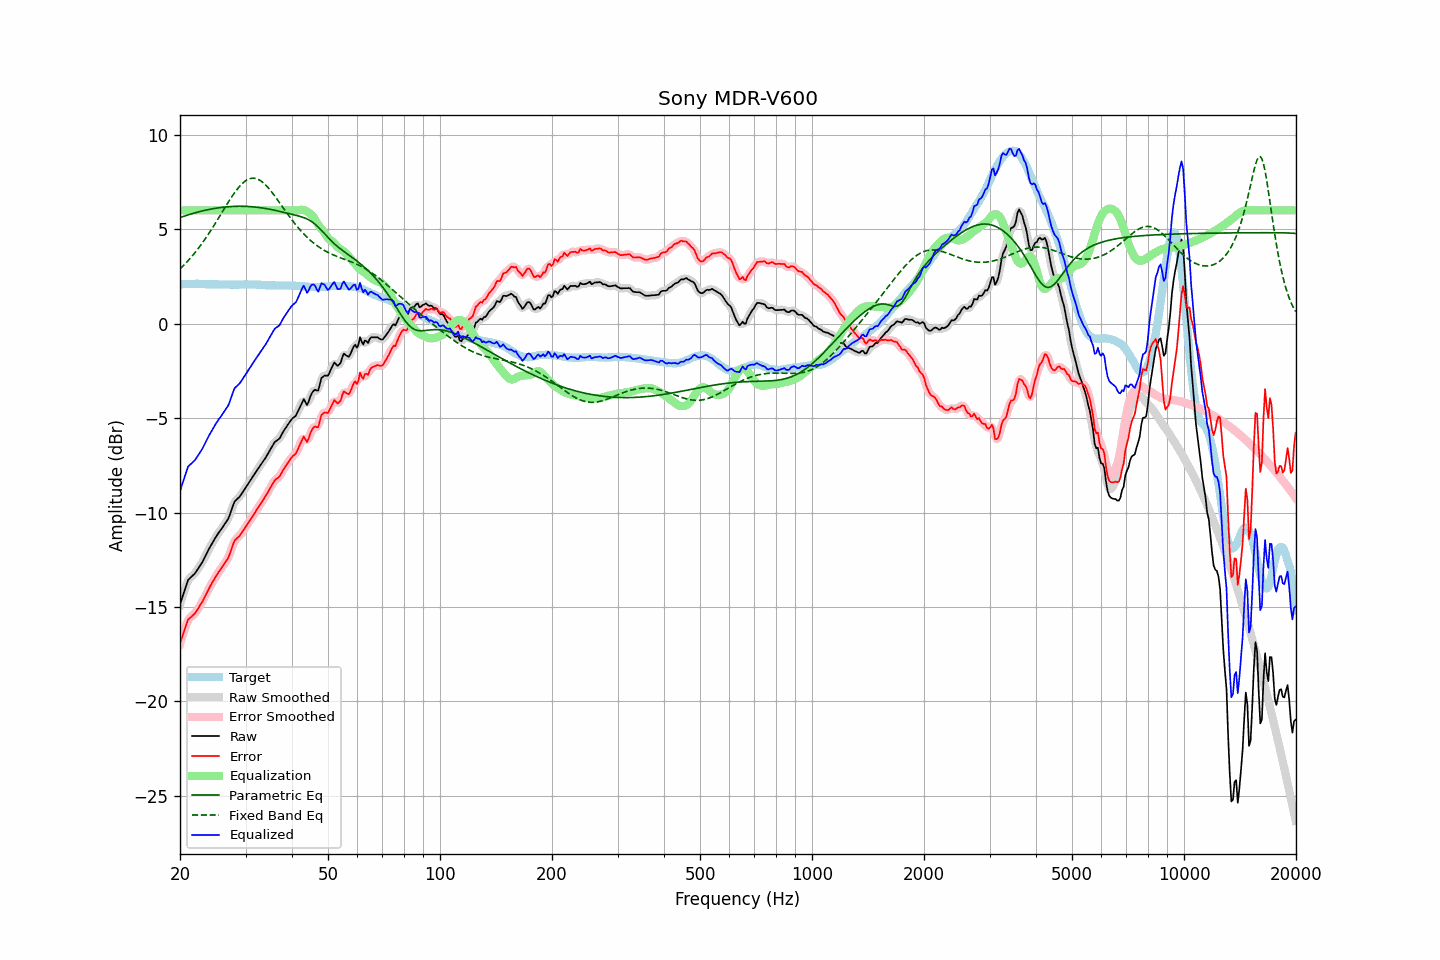

The table this chart was drawn from, first rows:
frequency, raw, error, smoothed, error_smoothed, equalization, parametric_eq, fixed_band_eq, equalized_raw, equalized_smoothed, target
20.00, -14.86, -16.93, -14.88, -16.96, 6.00, 5.62, 2.90, -8.86, -8.88, 2.07
20.20, -14.60, -16.68, -14.59, -16.67, 6.00, 5.64, 2.98, -8.60, -8.59, 2.08
20.40, -14.34, -16.43, -14.32, -16.40, 6.00, 5.67, 3.06, -8.34, -8.32, 2.09
20.61, -14.09, -16.18, -14.07, -16.16, 6.00, 5.70, 3.15, -8.09, -8.07, 2.09
20.81, -13.82, -15.92, -13.82, -15.92, 6.00, 5.73, 3.24, -7.82, -7.82, 2.10
21.02, -13.57, -15.67, -13.62, -15.72, 6.00, 5.76, 3.33, -7.57, -7.62, 2.10
21.23, -13.49, -15.60, -13.48, -15.59, 6.00, 5.78, 3.43, -7.49, -7.48, 2.11
21.44, -13.41, -15.52, -13.40, -15.51, 6.00, 5.81, 3.53, -7.41, -7.40, 2.11
21.66, -13.33, -15.44, -13.34, -15.45, 6.00, 5.83, 3.63, -7.33, -7.34, 2.11
21.87, -13.25, -15.36, -13.24, -15.36, 6.00, 5.86, 3.73, -7.25, -7.24, 2.11
22.09, -13.14, -15.26, -13.14, -15.25, 6.00, 5.88, 3.83, -7.14, -7.14, 2.12
22.31, -13.01, -15.13, -13.01, -15.13, 6.00, 5.91, 3.94, -7.01, -7.01, 2.12
22.54, -12.88, -14.98, -12.88, -14.99, 6.00, 5.93, 4.06, -6.88, -6.88, 2.11
22.76, -12.74, -14.84, -12.75, -14.85, 6.00, 5.95, 4.17, -6.74, -6.75, 2.10
22.99, -12.61, -14.71, -12.60, -14.70, 6.00, 5.97, 4.29, -6.61, -6.60, 2.10
23.22, -12.44, -14.54, -12.44, -14.54, 6.00, 5.99, 4.41, -6.44, -6.44, 2.10
23.45, -12.27, -14.36, -12.28, -14.37, 6.00, 6.01, 4.53, -6.27, -6.28, 2.09
23.69, -12.11, -14.19, -12.10, -14.19, 6.00, 6.03, 4.66, -6.11, -6.10, 2.09
23.92, -11.93, -14.02, -11.94, -14.02, 6.00, 6.05, 4.78, -5.93, -5.94, 2.09
24.16, -11.78, -13.87, -11.78, -13.87, 6.00, 6.06, 4.91, -5.78, -5.78, 2.09
24.40, -11.63, -13.72, -11.63, -13.72, 6.00, 6.08, 5.05, -5.63, -5.63, 2.09
24.65, -11.49, -13.58, -11.49, -13.57, 6.00, 6.09, 5.18, -5.49, -5.49, 2.08
24.89, -11.34, -13.43, -11.35, -13.43, 6.00, 6.11, 5.32, -5.34, -5.35, 2.08
25.14, -11.21, -13.29, -11.21, -13.29, 6.00, 6.12, 5.45, -5.21, -5.21, 2.08
25.39, -11.08, -13.15, -11.08, -13.16, 6.00, 6.14, 5.59, -5.08, -5.08, 2.07
25.65, -10.96, -13.04, -10.96, -13.04, 6.00, 6.15, 5.73, -4.96, -4.96, 2.07
25.91, -10.85, -12.92, -10.84, -12.91, 6.00, 6.16, 5.87, -4.85, -4.84, 2.07
26.16, -10.71, -12.78, -10.71, -12.79, 6.00, 6.17, 6.01, -4.71, -4.71, 2.07
26.43, -10.58, -12.66, -10.60, -12.67, 6.00, 6.18, 6.15, -4.58, -4.60, 2.07
26.69, -10.46, -12.53, -10.47, -12.54, 6.00, 6.19, 6.29, -4.46, -4.47, 2.07
26.96, -10.33, -12.40, -10.31, -12.38, 6.00, 6.19, 6.43, -4.33, -4.31, 2.07
27.23, -10.12, -12.18, -10.11, -12.18, 6.00, 6.20, 6.56, -4.12, -4.11, 2.07
27.50, -9.87, -11.94, -9.87, -11.94, 6.00, 6.20, 6.69, -3.87, -3.87, 2.07
27.77, -9.63, -11.70, -9.63, -11.70, 6.00, 6.21, 6.82, -3.63, -3.63, 2.07
28.05, -9.41, -11.48, -9.45, -11.52, 6.00, 6.21, 6.94, -3.41, -3.45, 2.07
28.33, -9.33, -11.40, -9.33, -11.39, 6.00, 6.22, 7.06, -3.33, -3.33, 2.07
28.62, -9.25, -11.32, -9.24, -11.31, 6.00, 6.22, 7.17, -3.25, -3.24, 2.07
28.90, -9.17, -11.25, -9.16, -11.23, 6.00, 6.22, 7.27, -3.17, -3.16, 2.07
29.19, -9.05, -11.13, -9.05, -11.13, 6.00, 6.22, 7.36, -3.05, -3.05, 2.07
29.48, -8.92, -10.99, -8.93, -11.00, 6.00, 6.22, 7.44, -2.92, -2.93, 2.07
29.78, -8.79, -10.88, -8.79, -10.87, 6.00, 6.21, 7.52, -2.79, -2.79, 2.08
30.08, -8.67, -10.75, -8.66, -10.74, 6.00, 6.21, 7.58, -2.67, -2.66, 2.08
30.38, -8.53, -10.61, -8.53, -10.61, 6.00, 6.21, 7.63, -2.53, -2.53, 2.08
30.68, -8.40, -10.48, -8.40, -10.48, 6.00, 6.20, 7.66, -2.40, -2.40, 2.08
30.99, -8.27, -10.35, -8.27, -10.35, 6.00, 6.20, 7.69, -2.27, -2.27, 2.08
31.30, -8.14, -10.22, -8.14, -10.22, 6.00, 6.19, 7.70, -2.14, -2.14, 2.08
31.61, -8.01, -10.09, -8.01, -10.09, 6.00, 6.18, 7.70, -2.01, -2.01, 2.07
31.93, -7.88, -9.96, -7.88, -9.95, 6.00, 6.17, 7.69, -1.88, -1.88, 2.07
32.24, -7.75, -9.81, -7.76, -9.82, 6.00, 6.16, 7.66, -1.75, -1.76, 2.06
32.57, -7.63, -9.69, -7.63, -9.69, 6.00, 6.15, 7.62, -1.63, -1.63, 2.06
32.89, -7.50, -9.56, -7.50, -9.56, 6.00, 6.14, 7.57, -1.50, -1.50, 2.06
33.22, -7.38, -9.43, -7.38, -9.43, 6.00, 6.13, 7.51, -1.38, -1.38, 2.05
33.55, -7.25, -9.30, -7.26, -9.30, 6.00, 6.12, 7.44, -1.25, -1.26, 2.05
33.89, -7.13, -9.17, -7.13, -9.16, 6.00, 6.10, 7.37, -1.13, -1.13, 2.03
34.23, -6.99, -9.03, -6.99, -9.02, 6.00, 6.09, 7.28, -0.99, -0.99, 2.03
34.57, -6.84, -8.87, -6.85, -8.88, 6.00, 6.07, 7.18, -0.84, -0.85, 2.03
34.92, -6.69, -8.72, -6.69, -8.72, 6.00, 6.06, 7.08, -0.69, -0.69, 2.03
35.27, -6.54, -8.57, -6.54, -8.57, 6.00, 6.04, 6.98, -0.54, -0.54, 2.03
35.62, -6.40, -8.43, -6.40, -8.42, 6.00, 6.02, 6.87, -0.40, -0.40, 2.03
35.97, -6.26, -8.29, -6.29, -8.31, 6.00, 6.00, 6.75, -0.26, -0.29, 2.02
... 635 more rows
